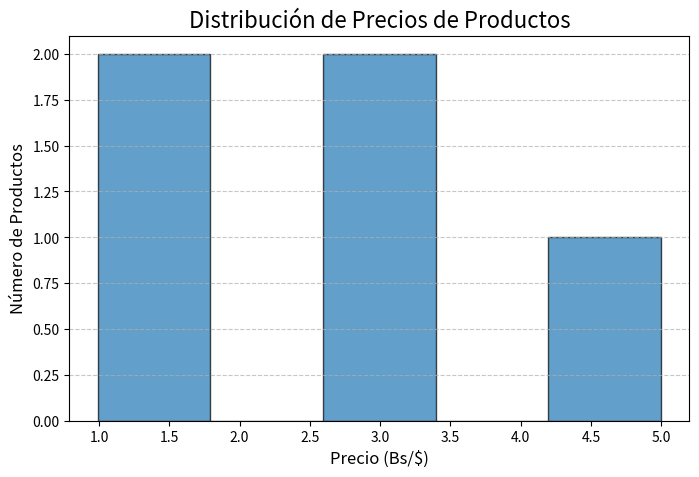
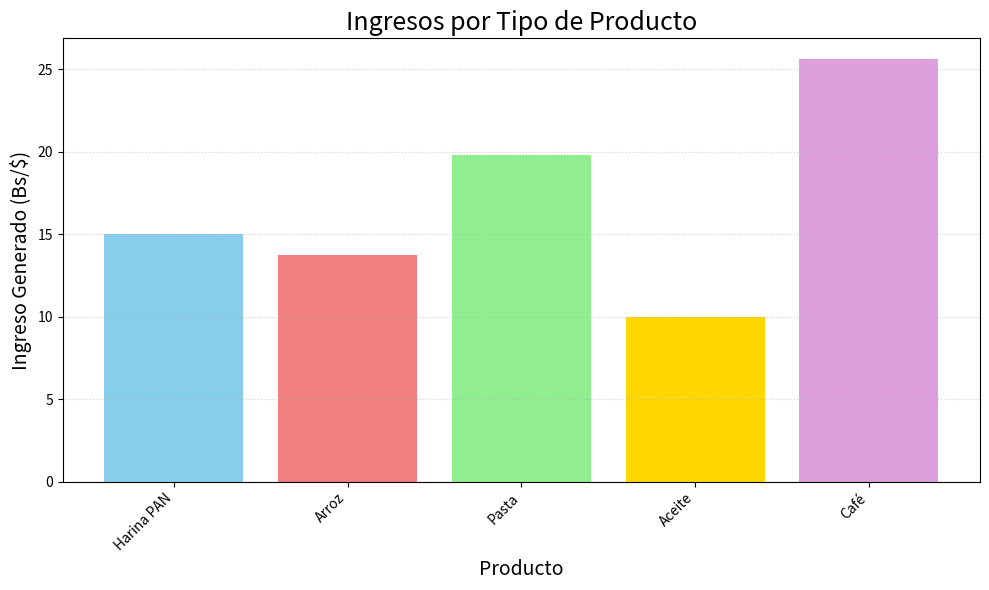
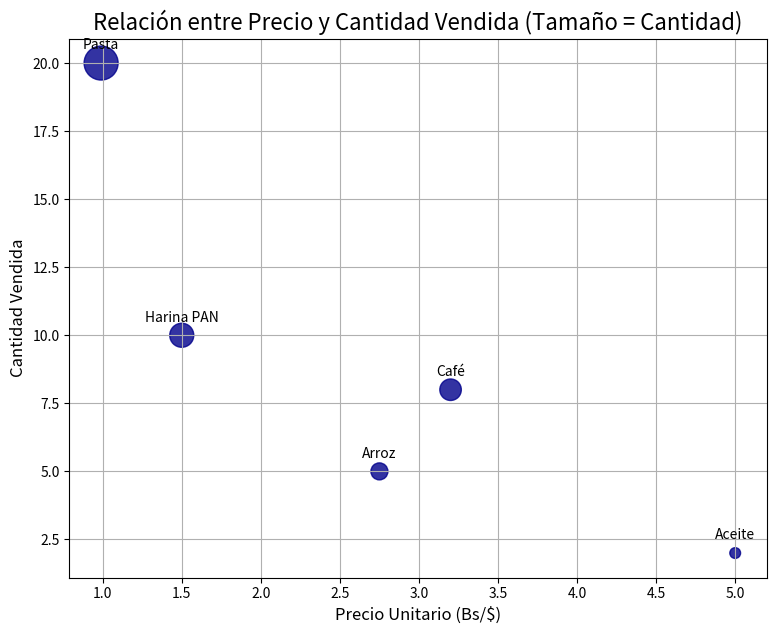

Reproduce these figures in Python, in order.
import numpy as np
import matplotlib.pyplot as plt

# --- PASO 1: Definir los datos de tus ventas (usando NumPy) ---
# Primero, definimos nuestros datos, como ya sabemos hacerlo con NumPy.
# Damos nombres a los productos para que sea más fácil entender el gráfico.
nombres_productos = ['Harina PAN', 'Arroz', 'Pasta', 'Aceite', 'Café']
precios_productos = np.array([1.50, 2.75, 0.99, 5.00, 3.20])
cantidades_vendidas = np.array([10, 5, 20, 2, 8])

print(f"Productos: {nombres_productos}")
print(f"Precios:   {precios_productos}")
print(f"Cantidades: {cantidades_vendidas}")

# Calculamos las ventas por producto (ingreso generado por cada uno)
ventas_por_producto = precios_productos * cantidades_vendidas
print(f"Ventas por cada producto: {ventas_por_producto.round(2)}")

# --- PASO 2: Visualizar la distribución de precios con un Histograma ---

plt.figure(figsize=(8, 5)) # Creamos una figura (el lienzo) de 8 pulgadas de ancho por 5 de alto.
#   - plt.figure(): Sirve para iniciar un nuevo gráfico. Es como agarrar una hoja en blanco.
#     El `figsize` nos ayuda a controlar el tamaño de la imagen que se va a generar.

plt.hist(precios_productos, bins=len(precios_productos), edgecolor='black', alpha=0.7)
#   - plt.hist(): Dibuja un histograma.
#     - `precios_productos`: El array de datos que queremos analizar.
#     - `bins=len(precios_productos)`: Aquí le decimos que cree una barra por cada precio único.
#       Si tuvieras muchos precios diferentes, usarías un número fijo de `bins` (ej., `bins=5`)
#       para agruparlos en rangos.
#     - `edgecolor='black'`: Pone un borde negro a cada barra para que se distingan mejor.
#     - `alpha=0.7`: Hace las barras un poco transparentes, útil si se superponen.

plt.title('Distribución de Precios de Productos', fontsize=16)
#   - plt.title(): Coloca un título al gráfico para que sepamos de qué se trata.
#     Es como ponerle un encabezado a tu informe.

plt.xlabel('Precio (Bs/$)', fontsize=12)
#   - plt.xlabel(): Etiqueta el eje horizontal (eje X). ¡Es crucial para entender qué representa!

plt.ylabel('Número de Productos', fontsize=12)
#   - plt.ylabel(): Etiqueta el eje vertical (eje Y). Nos dice qué estamos midiendo en este eje.

plt.grid(axis='y', linestyle='--', alpha=0.7)
#   - plt.grid(): Añade una cuadrícula al gráfico.
#     - `axis='y'`: Solo muestra líneas de cuadrícula en el eje Y.
#     - `linestyle='--'`: Hace que las líneas sean punteadas.
#     - `alpha=0.7`: Las hace un poco transparentes para que no distraigan.

plt.show() # ¡Importantísimo! Muestra el gráfico en pantalla. Si no lo pones, no verás nada.
#   - plt.show(): Renderiza y muestra el gráfico actual. Piensa que es el botón de "imprimir" o "mostrar" el gráfico.

# --- PASO 3: Comparar el Monto de Ventas por Producto con un Gráfico de Barras ---

plt.figure(figsize=(10, 6)) # Creamos otra figura para este nuevo gráfico.

# Creamos un gráfico de barras.
plt.bar(nombres_productos, ventas_por_producto, color=['skyblue', 'lightcoral', 'lightgreen', 'gold', 'plum'])
#   - plt.bar(): Dibuja un gráfico de barras.
#     - `nombres_productos`: Los nombres de las categorías para cada barra (eje X).
#     - `ventas_por_producto`: Los valores (altura de las barras, eje Y).
#     - `color`: Podemos pasar una lista de colores para que cada barra tenga un color diferente.

plt.title('Ingresos por Tipo de Producto', fontsize=18)
plt.xlabel('Producto', fontsize=14)
plt.ylabel('Ingreso Generado (Bs/$)', fontsize=14)
plt.xticks(rotation=45, ha='right') # Rota las etiquetas del eje X para que no se superpongan
#   - plt.xticks(): Personaliza las "marcas" en el eje X.
#     - `rotation=45`: Rota los nombres de los productos 45 grados para que quepan bien.
#     - `ha='right'`: Alinea el texto a la derecha del punto de la marca.

plt.grid(axis='y', linestyle=':', alpha=0.6) # Cuadrícula en Y, punteada
plt.tight_layout() # Ajusta automáticamente los parámetros de la subtrama para un diseño ajustado.
#   - plt.tight_layout(): A veces, las etiquetas o títulos pueden salirse del gráfico.
#     Esta función intenta ajustarlo todo para que se vea bien.

plt.show()

# --- PASO 4: Analizar la relación entre Precio y Cantidad con un Gráfico de Dispersión ---

plt.figure(figsize=(9, 7)) # Otra figura más.

plt.scatter(precios_productos, cantidades_vendidas, s=cantidades_vendidas*30, alpha=0.8, color='darkblue')
#   - plt.scatter(): Dibuja un gráfico de dispersión.
#     - `precios_productos`: Eje X.
#     - `cantidades_vendidas`: Eje Y.
#     - `s=cantidades_vendidas*30`: ¡Aquí la magia! El tamaño de cada punto es proporcional a la cantidad vendida.
#       Los productos que se vendieron más, tendrán un punto más grande. Esto nos da una dimensión extra en el gráfico.
#     - `alpha=0.8`: Un poco de transparencia para ver si los puntos se superponen.
#     - `color='darkblue'`: Un solo color para todos los puntos.

# Para añadir etiquetas a los puntos (opcional, pero útil)
for i, txt in enumerate(nombres_productos):
    plt.annotate(txt, (precios_productos[i], cantidades_vendidas[i]), textcoords="offset points", xytext=(0,10), ha='center')
    # Esto es un poco más avanzado, pero sirve para poner el nombre del producto al lado de cada punto.
    # - plt.annotate(): Añade texto a un punto específico del gráfico.
    #   - `txt`: El texto a mostrar (nombre del producto).
    #   - `(precios_productos[i], cantidades_vendidas[i])`: Las coordenadas del punto.
    #   - `xytext=(0,10)`: Desplaza el texto 10 puntos hacia arriba del punto.
    #   - `ha='center'`: Alinea el texto al centro.


plt.title('Relación entre Precio y Cantidad Vendida (Tamaño = Cantidad)', fontsize=16)
plt.xlabel('Precio Unitario (Bs/$)', fontsize=12)
plt.ylabel('Cantidad Vendida', fontsize=12)
plt.grid(True)
plt.show()
